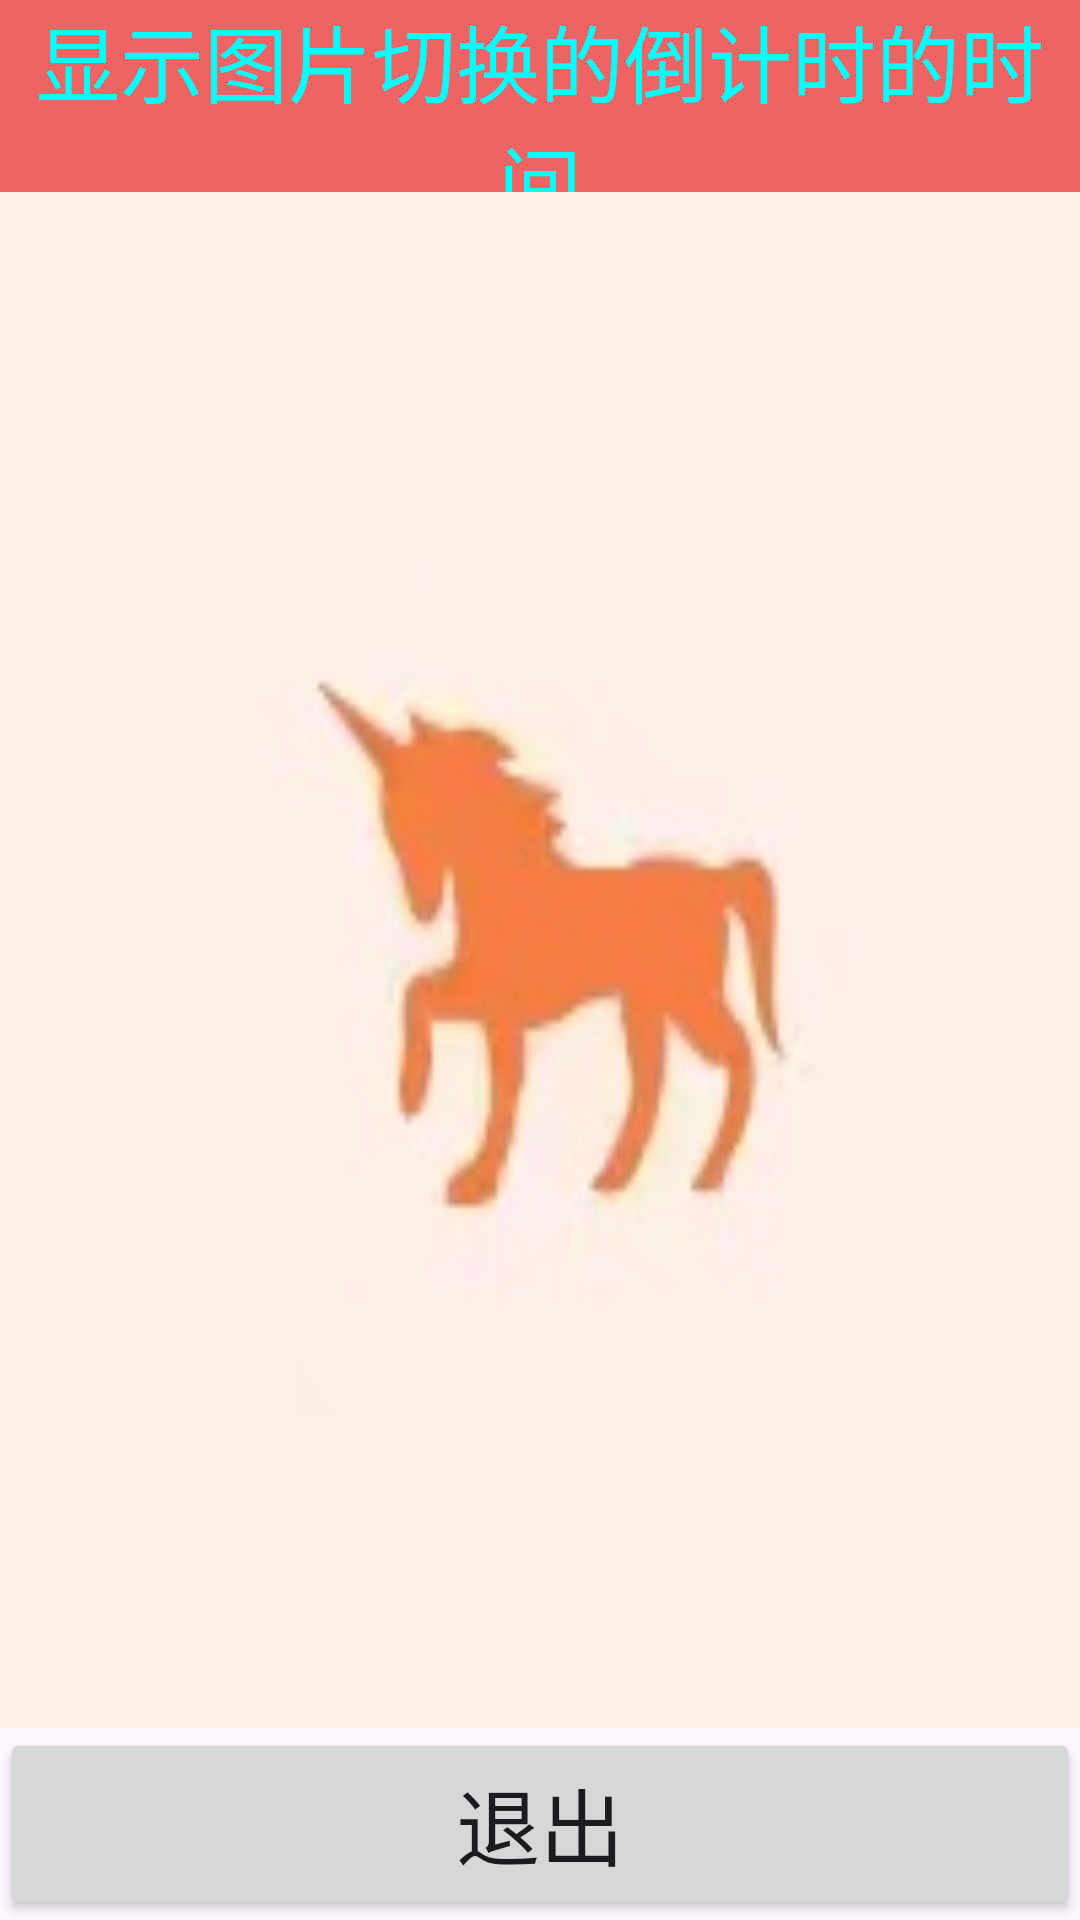

This screen was rendered from an Android layout file. Write that file and the resources it references.
<!-- AndroidManifest.xml: application theme Theme.Demo02 -->
<!-- res/layout/activity_main1.xml -->
<?xml version="1.0" encoding="utf-8"?>
<LinearLayout xmlns:android="http://schemas.android.com/apk/res/android"
    android:layout_width="match_parent"
    android:layout_height="match_parent"
    android:orientation="vertical">

    <TextView
        android:id="@+id/tv"
        android:layout_width="match_parent"
        android:layout_height="0dp"
        android:background="@color/IndianRed2"
        android:text="显示图片切换的倒计时的时间"
        android:textSize="28sp"
        android:textColor="@color/purple_700"
        android:gravity="center"
        android:layout_weight="1" />

    <ImageView
        android:id="@+id/imgView"
        android:layout_width="match_parent"
        android:layout_height="0dp"
        android:src="@drawable/img2"
        android:layout_weight="8"
        android:scaleType="fitXY">
    </ImageView>

    <Button
        android:layout_width="match_parent"
        android:layout_height="0dp"
        android:text="退出"
        android:textSize="28sp"
        android:layout_weight="1"/>
</LinearLayout>
<!-- resources referenced by this layout -->
<resources>
  <color name="IndianRed2">#EE6363</color>
  <color name="purple_700">#00FFFF</color>
  <!-- drawable img2: jpg bitmap (drawable, 4399 bytes) -->
  <style name="Theme.Demo02" parent="Base.Theme.Demo02" />
  <style name="Base.Theme.Demo02" parent="Theme.Material3.DayNight.NoActionBar">
          
          
      </style>
</resources>
